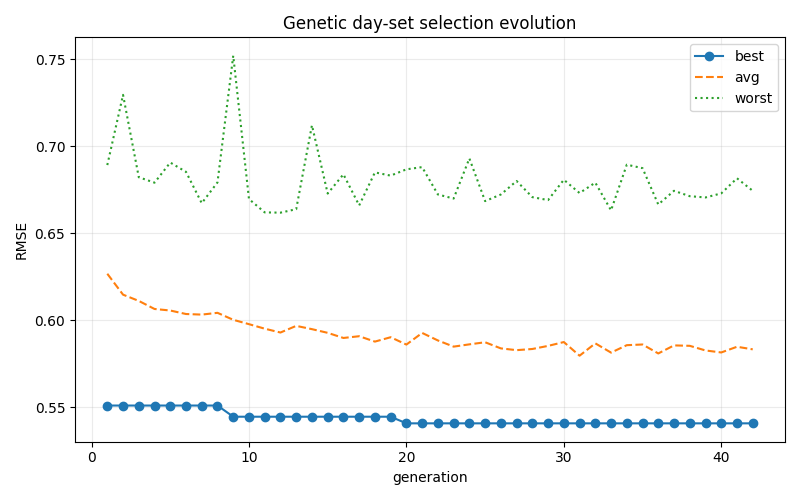

The table this chart was drawn from, first rows:
generation, best_rmse, avg_rmse, worst_rmse
1, 0.5509, 0.6266, 0.6891
2, 0.5509, 0.6146, 0.7294
3, 0.5509, 0.611, 0.6821
4, 0.5509, 0.6064, 0.6789
5, 0.5509, 0.6055, 0.6905
6, 0.5509, 0.6035, 0.6852
7, 0.5509, 0.6031, 0.6672
8, 0.5509, 0.6042, 0.6791
9, 0.5445, 0.6002, 0.7519
10, 0.5445, 0.5977, 0.6695
11, 0.5445, 0.5951, 0.6619
12, 0.5445, 0.5928, 0.6617
13, 0.5445, 0.5967, 0.6637
14, 0.5445, 0.5948, 0.7119
15, 0.5445, 0.5927, 0.6727
16, 0.5445, 0.5897, 0.6838
17, 0.5445, 0.5907, 0.6659
18, 0.5445, 0.5876, 0.6849
19, 0.5445, 0.5902, 0.683
20, 0.5407, 0.5859, 0.6866
21, 0.5407, 0.5926, 0.6879
22, 0.5407, 0.5883, 0.6722
23, 0.5407, 0.5847, 0.6698
24, 0.5407, 0.5861, 0.6929
25, 0.5407, 0.5873, 0.6684
26, 0.5407, 0.5837, 0.6722
27, 0.5407, 0.5827, 0.6799
28, 0.5407, 0.5834, 0.6706
29, 0.5407, 0.5852, 0.6689
30, 0.5407, 0.5874, 0.6806
31, 0.5407, 0.5795, 0.673
32, 0.5407, 0.5866, 0.679
33, 0.5407, 0.5813, 0.663
34, 0.5407, 0.5856, 0.6893
35, 0.5407, 0.586, 0.6873
36, 0.5407, 0.5808, 0.6664
37, 0.5407, 0.5855, 0.6743
38, 0.5407, 0.5852, 0.6712
39, 0.5407, 0.5825, 0.6705
40, 0.5407, 0.5814, 0.6728
41, 0.5407, 0.5847, 0.6815
42, 0.5407, 0.5832, 0.6743
